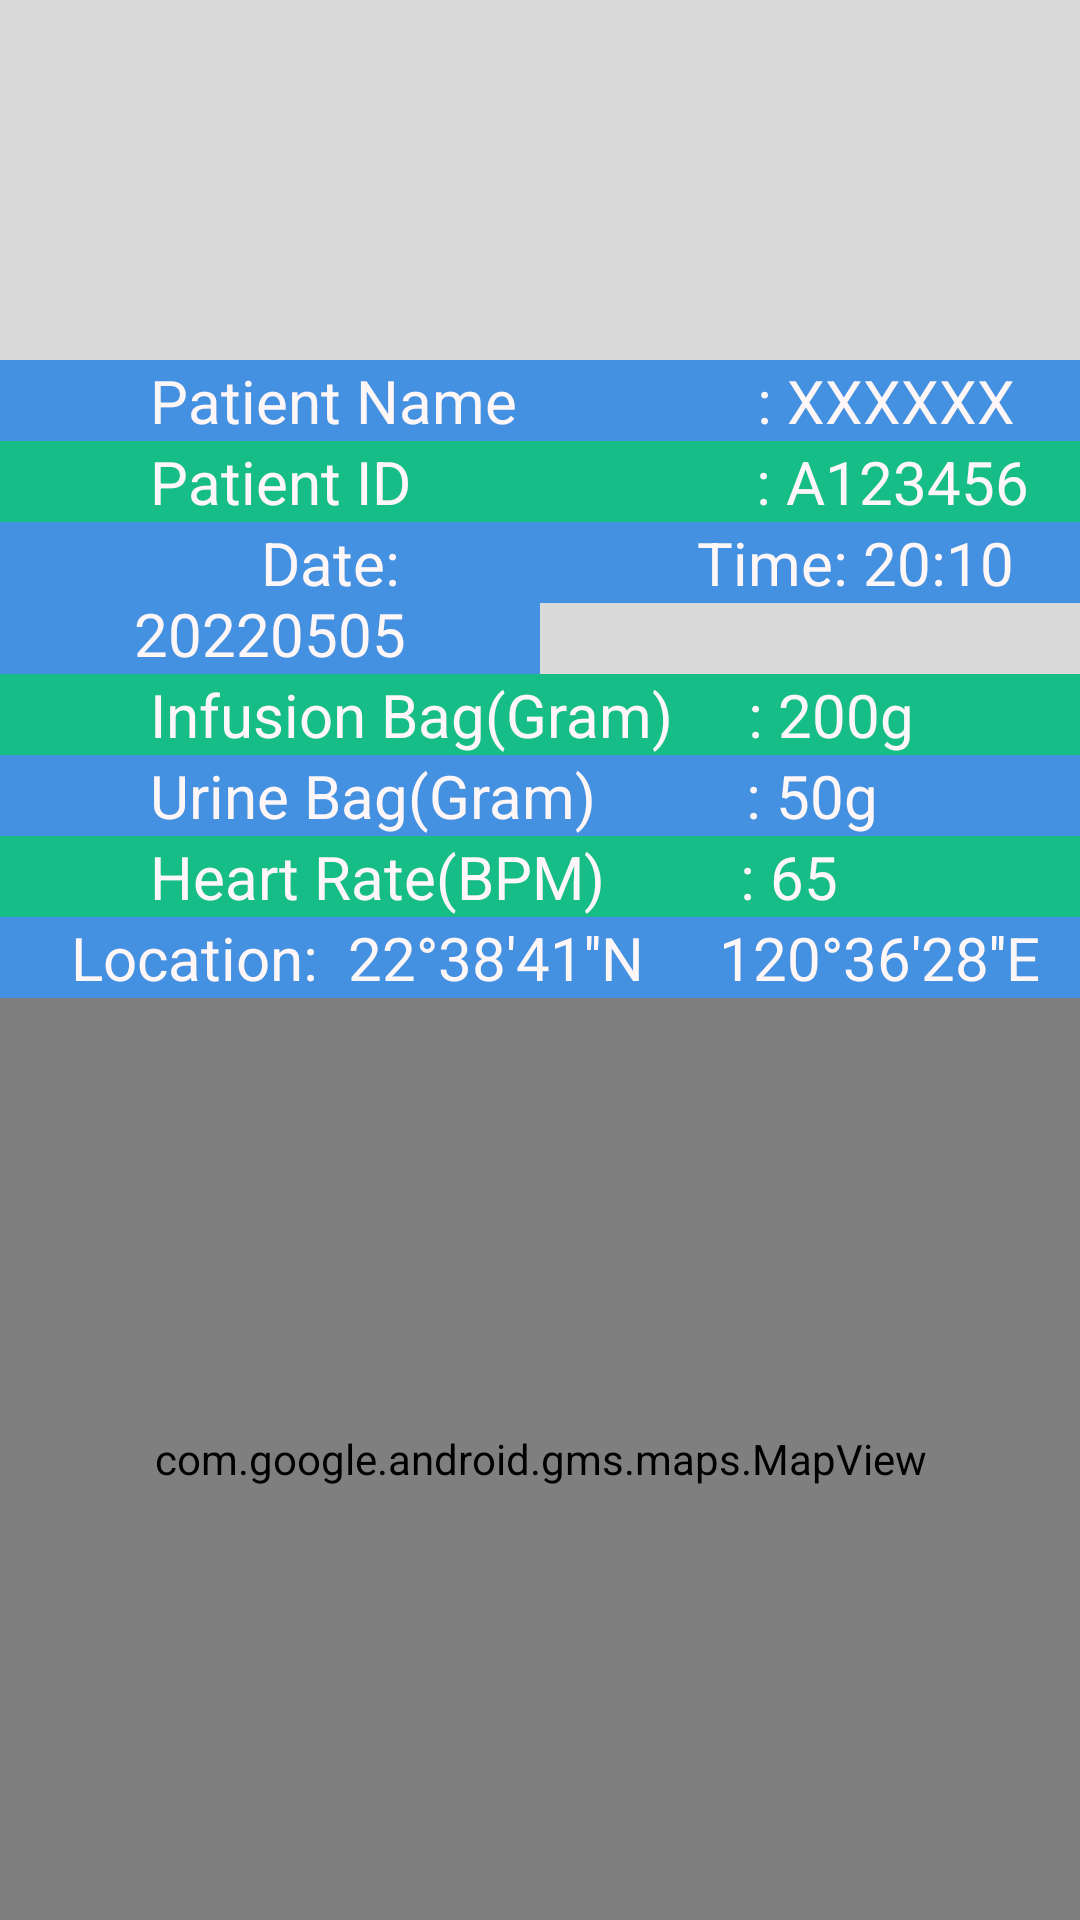

Layout XML and referenced resources for this Android screen:
<!-- AndroidManifest.xml: application theme Theme.AppCompat.Light.NoActionBar -->
<!-- res/layout/fragment_preview.xml -->
<?xml version="1.0" encoding="utf-8"?>
<androidx.constraintlayout.widget.ConstraintLayout xmlns:android="http://schemas.android.com/apk/res/android"
    android:layout_width="match_parent"
    android:layout_height="match_parent">
    <LinearLayout

        android:layout_width="match_parent"
        android:layout_height="match_parent"
        android:orientation="vertical"
        android:background="@color/gray"

        >


    <ImageView
        android:id="@+id/image"
        android:layout_width="120dp"
        android:layout_height="120dp"
        android:layout_gravity="center"
        android:background="@color/gray"
        />
        <TextView

            android:layout_width="match_parent"
            android:layout_height="wrap_content"
            android:background="#4490e1"
            android:text="          Patient Name                : XXXXXX"
            android:gravity="left"
            android:textColor="@color/w"
            android:textSize="20dp"
            android:visibility="visible"/>
    <TextView
        android:id="@+id/patient_ID"
        android:layout_width="match_parent"
        android:layout_height="wrap_content"
        android:text="          Patient ID                       : A123456"
        android:background="@color/green"
        android:textSize="20dp"

        android:gravity="left"
        android:textColor="@color/w"
        />


    <LinearLayout
        android:layout_width="match_parent"
        android:layout_height="wrap_content"
        android:orientation="horizontal"
        android:visibility="gone">

        <TextView
            android:id="@+id/Time"
            android:layout_width="0dp"
            android:layout_height="wrap_content"
            android:layout_weight="1"
            android:background="#4490e1"
            android:textSize="20dp"
            android:text="Please"
            android:gravity="center"
            android:textColor="@color/w"
            />

        <TextView
            android:id="@+id/Numericalvalue"
            android:layout_width="0dp"
            android:layout_weight="1"
            android:layout_height="wrap_content"
            android:background="#4490e1"
            android:text="wait...."
            android:textColor="@color/w"
            android:gravity="center"
            android:textSize="20dp" />

    </LinearLayout>
        <LinearLayout
            android:layout_width="match_parent"
            android:layout_height="wrap_content"
            android:orientation="horizontal"
            android:visibility="visible">

            <TextView

                android:layout_width="0dp"
                android:layout_height="wrap_content"
                android:layout_weight="1"
                android:background="#4490e1"
                android:textSize="20dp"
                android:text="        Date:  20220505"
                android:gravity="center"
                android:textColor="@color/w"
                />

            <TextView

                android:layout_width="0dp"
                android:layout_weight="1"
                android:layout_height="wrap_content"
                android:background="#4490e1"
                android:text="      Time: 20:10"
                android:textColor="@color/w"
                android:gravity="center"
                android:textSize="20dp" />

        </LinearLayout>
    <TextView
        android:id="@+id/Distance"
        android:layout_width="match_parent"
        android:layout_height="wrap_content"
        android:background="@color/green"
        android:text="Distance: (Developing)"
        android:gravity="center"
        android:textColor="@color/w"
        android:textSize="20dp"
        android:visibility="gone"/>
        <TextView

            android:layout_width="match_parent"
            android:layout_height="wrap_content"
            android:background="@color/green"
            android:text="          Infusion Bag(Gram)     : 200g"
            android:gravity="left"
            android:textColor="@color/w"
            android:textSize="20dp"
            android:visibility="visible"/>
        <TextView

            android:layout_width="match_parent"
            android:layout_height="wrap_content"
            android:background="#4490e1"
            android:text="          Urine Bag(Gram)          : 50g"
            android:gravity="left"
            android:textColor="@color/w"
            android:textSize="20dp"
            android:visibility="visible"/>
        <TextView

            android:layout_width="match_parent"
            android:layout_height="wrap_content"
            android:background="@color/green"
            android:text="          Heart Rate(BPM)         : 65"
            android:gravity="left"
            android:textColor="@color/w"
            android:textSize="20dp"
            android:visibility="visible"/>
        <TextView

            android:layout_width="match_parent"
            android:layout_height="wrap_content"
            android:background="#4490e1"
            android:text="  Location:  22°38'41''N     120°36'28''E"
            android:gravity="center"
            android:textColor="@color/w"
            android:textSize="20dp"
            android:visibility="visible"/>

    <LinearLayout
        android:layout_width="match_parent"
        android:layout_height="wrap_content"
        android:orientation="horizontal"
        android:background="#4490e1"
        android:visibility="gone">

        <TextView
            android:id="@+id/Status"
            android:layout_width="50dp"
            android:layout_height="match_parent"
            android:layout_weight="1"
            android:gravity="center"
            android:text="Status: Normal"
            android:textColor="@color/w"
            android:textSize="20dp" />

        <TextView
            android:id="@+id/Critical"
            android:layout_width="0dp"
            android:layout_weight="2"
            android:layout_height="match_parent"
            android:textColor="@color/w"
            android:gravity="center"
            android:text="Alert value：none"
            android:textSize="20dp"
            />

        <Button
            android:id="@+id/change_button"
            android:layout_width="0dp"
            android:layout_weight="1"
            android:layout_height="45dp"
            android:text="Set"
            android:textSize="15dp"/>


    </LinearLayout>

        <Spinner
            android:id="@+id/spn"
            android:layout_width="match_parent"
            android:layout_height="wrap_content"
            android:visibility="gone"
            />


    <LinearLayout
        android:layout_width="match_parent"
        android:layout_height="wrap_content"
        android:layout_weight="1"
        android:orientation="horizontal">

        <com.example.drip_platform.ExtendComponent.Electrocardiogram
            android:id="@+id/electrocardiogram"
            android:layout_width="match_parent"
            android:layout_height="match_parent"
            android:visibility="gone">

        </com.example.drip_platform.ExtendComponent.Electrocardiogram>

        <include
            android:id="@+id/google_map_view"
            layout="@layout/activity_google_map"
            android:layout_width="match_parent"
            android:layout_height="match_parent"
            android:visibility="visible"></include>


    </LinearLayout>
    </LinearLayout>
</androidx.constraintlayout.widget.ConstraintLayout>
<!-- res/layout/activity_google_map.xml (included above) -->
<?xml version="1.0" encoding="utf-8"?>
<LinearLayout  xmlns:android="http://schemas.android.com/apk/res/android"
    android:layout_width="match_parent"
    android:layout_height="match_parent"
    >

    <com.google.android.gms.maps.MapView
        android:id="@+id/map"
        android:layout_width="fill_parent"
        android:layout_height="fill_parent"
        />
</LinearLayout>
<!-- resources referenced by this layout -->
<resources>
  <color name="gray">#dadada</color>
  <color name="green">#17bd87</color>
  <color name="w">#fff7f7</color>
</resources>
